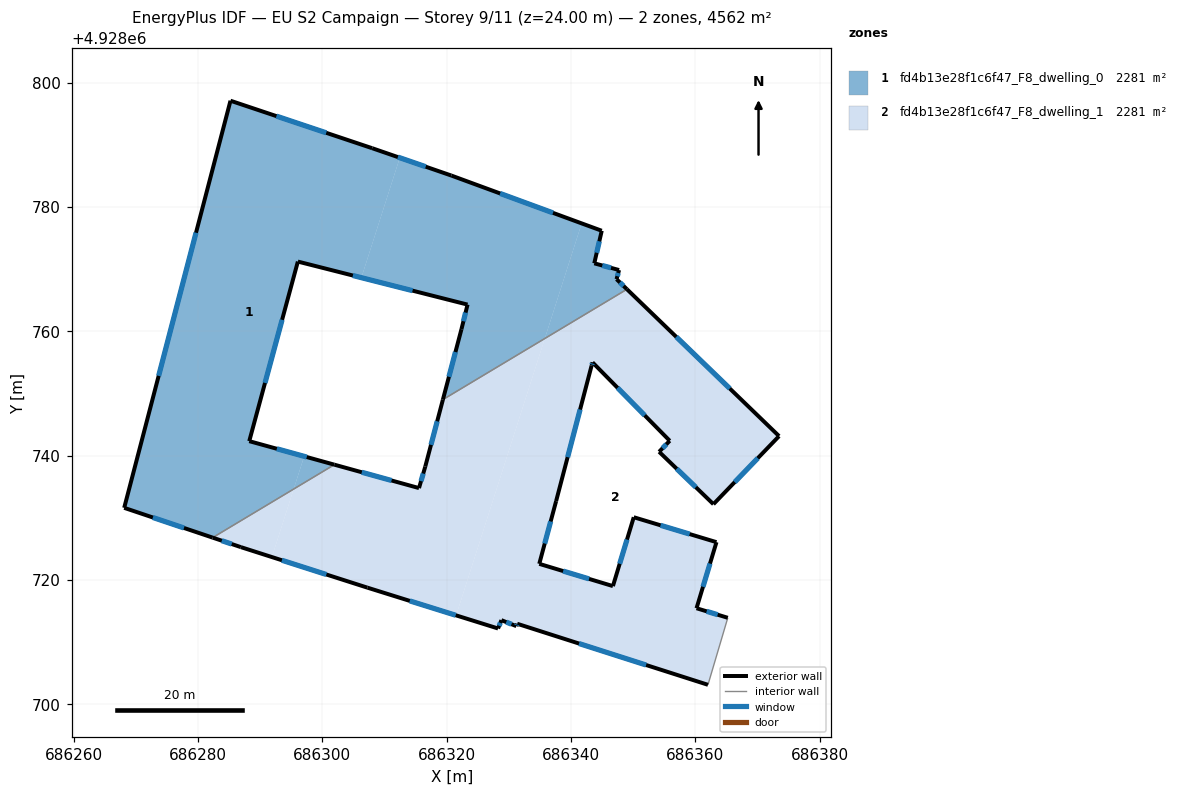
=== STOREY PLAN SPEC (per zone: floor XY polygon, exterior-wall plan segments, windows/doors) ===
zone 1: fd4b13e28f1c6f47_F8_dwelling_0  (2281.0 m²)
  floor: (686308.01, 4928789.46) (686312.45, 4928787.92) (686306.27, 4928768.63) (686296.05, 4928771.22) (686288.23, 4928742.33) (686297.06, 4928739.89) (686295.38, 4928734.62) (686282.34, 4928726.81) (686268.11, 4928731.60) (686285.21, 4928797.10)
  floor: (686344.94, 4928776.18) (686343.74, 4928770.94) (686347.73, 4928769.86) (686347.32, 4928768.39) (686349.00, 4928766.77) (686335.78, 4928758.84) (686341.71, 4928777.36)
  floor: (686301.92, 4928738.54) (686295.38, 4928734.62) (686297.06, 4928739.89)
  floor: (686341.71, 4928777.36) (686335.78, 4928758.84) (686319.39, 4928749.02) (686322.37, 4928760.34) (686323.35, 4928764.30) (686306.27, 4928768.63) (686312.45, 4928787.92) (686320.75, 4928785.06)
  exterior wall: (686344.94, 4928776.18) – (686320.75, 4928785.06)  [25.8 m]
    window: (686337.10, 4928779.06) – (686328.59, 4928782.18)  [9.6 m²]
  exterior wall: (686343.74, 4928770.94) – (686344.94, 4928776.18)  [5.4 m]
    window: (686344.13, 4928772.64) – (686344.55, 4928774.48)  [2.0 m²]
  exterior wall: (686347.73, 4928769.86) – (686343.74, 4928770.94)  [4.1 m]
    window: (686346.43, 4928770.21) – (686345.03, 4928770.59)  [1.5 m²]
  exterior wall: (686347.32, 4928768.39) – (686347.73, 4928769.86)  [1.5 m]
    window: (686347.45, 4928768.86) – (686347.59, 4928769.38)  [0.6 m²]
  exterior wall: (686349.00, 4928766.77) – (686347.32, 4928768.39)  [2.3 m]
    window: (686348.45, 4928767.29) – (686347.86, 4928767.86)  [0.9 m²]
  exterior wall: (686322.37, 4928760.34) – (686319.39, 4928749.02)  [11.7 m]
    window: (686321.40, 4928756.67) – (686320.35, 4928752.69)  [4.3 m²]
  exterior wall: (686323.35, 4928764.30) – (686322.37, 4928760.34)  [4.1 m]
    window: (686323.03, 4928763.01) – (686322.68, 4928761.62)  [1.5 m²]
  exterior wall: (686296.05, 4928771.22) – (686323.35, 4928764.30)  [28.2 m]
    window: (686304.90, 4928768.98) – (686314.50, 4928766.54)  [10.4 m²]
  exterior wall: (686288.23, 4928742.33) – (686296.05, 4928771.22)  [29.9 m]
    window: (686290.76, 4928751.70) – (686293.51, 4928761.85)  [11.1 m²]
  exterior wall: (686301.92, 4928738.54) – (686288.23, 4928742.33)  [14.2 m]
    window: (686297.48, 4928739.77) – (686292.67, 4928741.10)  [5.3 m²]
  exterior wall: (686268.11, 4928731.60) – (686282.34, 4928726.81)  [15.0 m]
    window: (686272.72, 4928730.05) – (686277.73, 4928728.36)  [5.6 m²]
  exterior wall: (686285.21, 4928797.10) – (686268.11, 4928731.60)  [67.7 m]
    window: (686279.66, 4928775.87) – (686273.65, 4928752.83)  [25.1 m²]
  exterior wall: (686308.01, 4928789.46) – (686285.21, 4928797.10)  [24.0 m]
    window: (686300.62, 4928791.93) – (686292.60, 4928794.62)  [8.9 m²]
  exterior wall: (686320.75, 4928785.06) – (686308.01, 4928789.46)  [13.5 m]
    window: (686316.62, 4928786.48) – (686312.14, 4928788.03)  [5.0 m²]
  interior walls: 2
zone 2: fd4b13e28f1c6f47_F8_dwelling_1  (2281.0 m²)
  floor: (686373.47, 4928743.14) (686362.91, 4928732.19) (686354.17, 4928740.62) (686355.88, 4928742.39) (686343.46, 4928755.00) (686343.31, 4928754.49) (686337.60, 4928732.68) (686334.89, 4928722.59) (686346.74, 4928719.01) (686350.09, 4928730.09) (686363.40, 4928726.08) (686360.19, 4928715.45) (686365.22, 4928713.91) (686362.03, 4928703.13) (686331.34, 4928712.95) (686331.20, 4928712.57) (686328.80, 4928713.53) (686328.26, 4928712.19) (686321.51, 4928714.30) (686335.78, 4928758.84) (686349.00, 4928766.77)
  floor: (686335.78, 4928758.84) (686321.51, 4928714.30) (686307.24, 4928718.76) (686291.87, 4928723.68) (686295.38, 4928734.62) (686301.92, 4928738.54) (686315.54, 4928734.78) (686316.55, 4928738.24) (686319.39, 4928749.02)
  floor: (686295.38, 4928734.62) (686291.87, 4928723.68) (686286.88, 4928725.28) (686282.34, 4928726.81)
  exterior wall: (686307.24, 4928718.76) – (686328.26, 4928712.19)  [22.0 m]
    window: (686314.05, 4928716.63) – (686321.44, 4928714.32)  [8.2 m²]
  exterior wall: (686286.88, 4928725.28) – (686307.24, 4928718.76)  [21.4 m]
    window: (686293.48, 4928723.17) – (686300.64, 4928720.87)  [7.9 m²]
  exterior wall: (686282.34, 4928726.81) – (686286.88, 4928725.28)  [4.8 m]
    window: (686283.81, 4928726.31) – (686285.41, 4928725.78)  [1.8 m²]
  exterior wall: (686315.54, 4928734.78) – (686301.92, 4928738.54)  [14.1 m]
    window: (686311.12, 4928736.00) – (686306.33, 4928737.32)  [5.2 m²]
  exterior wall: (686316.55, 4928738.24) – (686315.54, 4928734.78)  [3.6 m]
    window: (686316.22, 4928737.12) – (686315.86, 4928735.90)  [1.3 m²]
  exterior wall: (686319.39, 4928749.02) – (686316.55, 4928738.24)  [11.1 m]
    window: (686318.46, 4928745.52) – (686317.47, 4928741.73)  [4.1 m²]
  exterior wall: (686373.47, 4928743.14) – (686349.00, 4928766.77)  [34.0 m]
    window: (686365.53, 4928750.80) – (686356.93, 4928759.11)  [12.6 m²]
  exterior wall: (686362.91, 4928732.19) – (686373.47, 4928743.14)  [15.2 m]
    window: (686366.33, 4928735.74) – (686370.04, 4928739.59)  [5.6 m²]
  exterior wall: (686354.17, 4928740.62) – (686362.91, 4928732.19)  [12.1 m]
    window: (686357.00, 4928737.89) – (686360.07, 4928734.92)  [4.5 m²]
  exterior wall: (686355.88, 4928742.39) – (686354.17, 4928740.62)  [2.5 m]
    window: (686355.32, 4928741.81) – (686354.72, 4928741.19)  [0.9 m²]
  exterior wall: (686343.46, 4928755.00) – (686355.88, 4928742.39)  [17.7 m]
    window: (686347.48, 4928750.91) – (686351.85, 4928746.48)  [6.6 m²]
  exterior wall: (686343.31, 4928754.49) – (686343.46, 4928755.00)  [0.5 m]
    window: (686343.36, 4928754.65) – (686343.41, 4928754.83)  [0.2 m²]
  exterior wall: (686337.60, 4928732.68) – (686343.31, 4928754.49)  [22.5 m]
    window: (686339.45, 4928739.75) – (686341.46, 4928747.42)  [8.4 m²]
  exterior wall: (686334.89, 4928722.59) – (686337.60, 4928732.68)  [10.4 m]
    window: (686335.77, 4928725.86) – (686336.72, 4928729.41)  [3.9 m²]
  exterior wall: (686346.74, 4928719.01) – (686334.89, 4928722.59)  [12.4 m]
    window: (686342.90, 4928720.17) – (686338.73, 4928721.43)  [4.6 m²]
  exterior wall: (686350.09, 4928730.09) – (686346.74, 4928719.01)  [11.6 m]
    window: (686349.00, 4928726.50) – (686347.82, 4928722.60)  [4.3 m²]
  exterior wall: (686363.40, 4928726.08) – (686350.09, 4928730.09)  [13.9 m]
    window: (686359.08, 4928727.38) – (686354.40, 4928728.79)  [5.2 m²]
  exterior wall: (686360.19, 4928715.45) – (686363.40, 4928726.08)  [11.1 m]
    window: (686361.23, 4928718.89) – (686362.36, 4928722.63)  [4.1 m²]
  exterior wall: (686365.22, 4928713.91) – (686360.19, 4928715.45)  [5.3 m]
    window: (686363.59, 4928714.41) – (686361.82, 4928714.95)  [2.0 m²]
  exterior wall: (686331.34, 4928712.95) – (686362.03, 4928703.13)  [32.2 m]
    window: (686341.29, 4928709.77) – (686352.08, 4928706.31)  [12.0 m²]
  exterior wall: (686331.20, 4928712.57) – (686331.34, 4928712.95)  [0.4 m]
    window: (686331.24, 4928712.69) – (686331.29, 4928712.83)  [0.2 m²]
  exterior wall: (686328.80, 4928713.53) – (686331.20, 4928712.57)  [2.6 m]
    window: (686329.58, 4928713.22) – (686330.42, 4928712.88)  [1.0 m²]
  exterior wall: (686328.26, 4928712.19) – (686328.80, 4928713.53)  [1.4 m]
    window: (686328.43, 4928712.62) – (686328.62, 4928713.09)  [0.5 m²]
  interior walls: 3

=== DERIVED (storey summary) ===
Building: EU S2 Campaign
Storey: 9 of 11  (floor level z = 24.00 m)
Storey gross floor area: 4561.9 m²
Zones on this storey: 2
  - fd4b13e28f1c6f47_F8_dwelling_0: floor 2281.0 m²; exterior wall 247.5 m (742.4 m²); 14 window(s) 91.8 m²; WWR 12.4%
  - fd4b13e28f1c6f47_F8_dwelling_1: floor 2281.0 m²; exterior wall 283.0 m (849.0 m²); 23 window(s) 105.0 m²; WWR 12.4%
Zone adjacency (shared interzone walls):
  - fd4b13e28f1c6f47_F8_dwelling_0 ↔ fd4b13e28f1c6f47_F8_dwelling_1